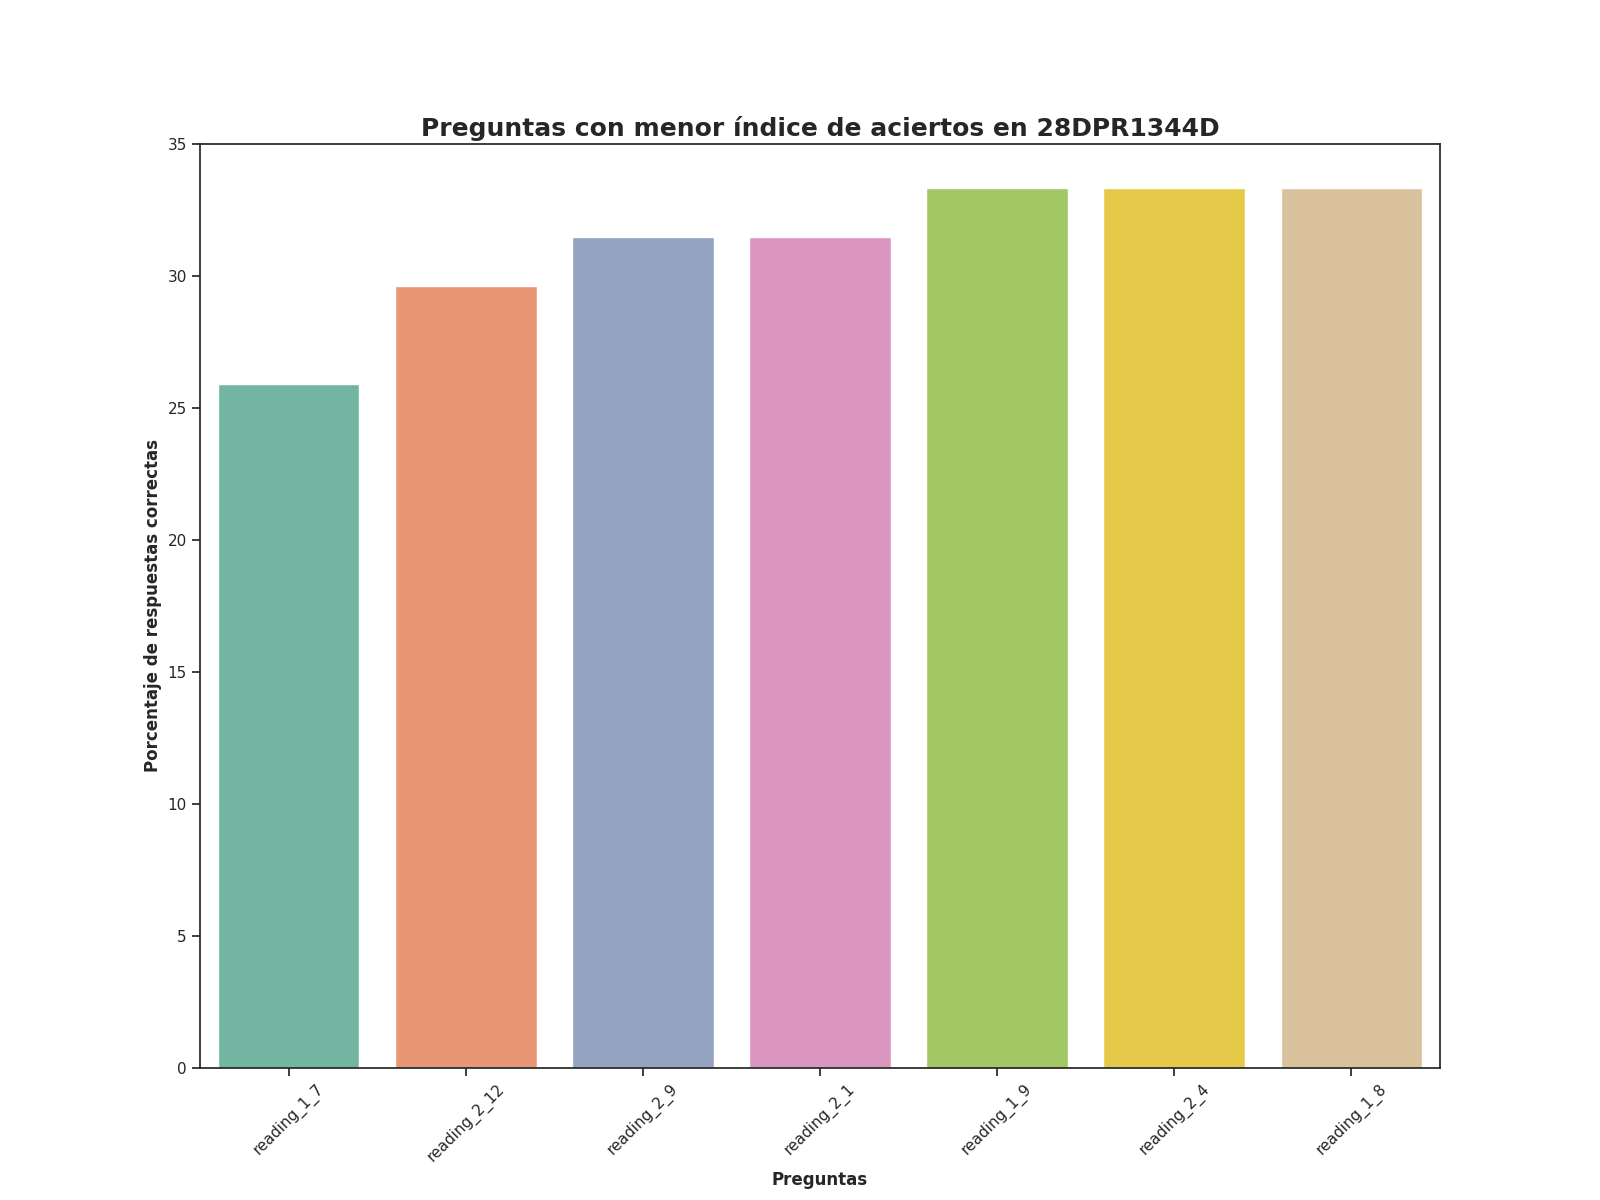

Data behind this chart, as committed beside it:
question, number_correct_answers, percentage_correct_answers, Top
reading_1_7, 14.0, 25.93, 1
reading_2_12, 16.0, 29.63, 2
reading_2_9, 17.0, 31.48, 3
reading_2_1, 17.0, 31.48, 4
reading_1_9, 18.0, 33.33, 5
reading_2_4, 18.0, 33.33, 6
reading_1_8, 18.0, 33.33, 7
